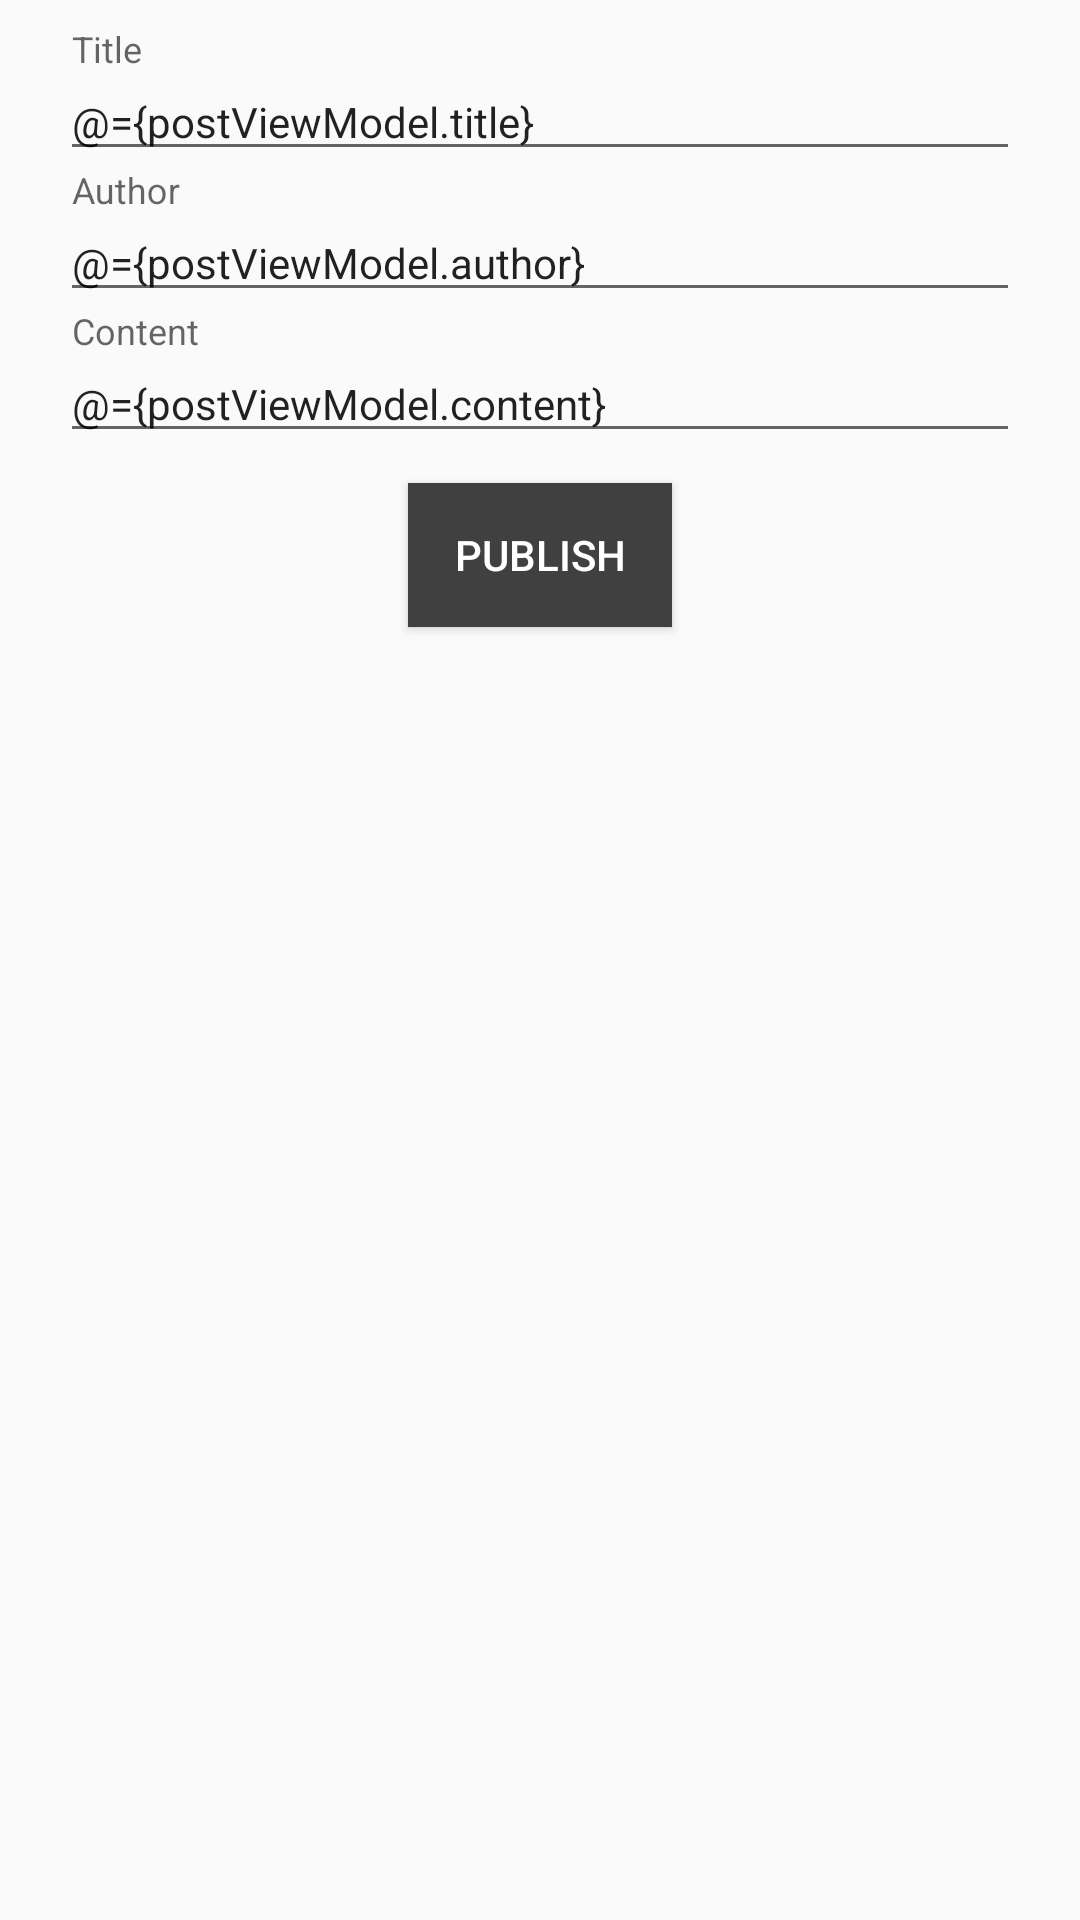

Layout XML and referenced resources for this Android screen:
<!-- AndroidManifest.xml: application theme AppTheme -->
<!-- res/layout/fragment_create_post.xml -->
<?xml version="1.0" encoding="utf-8"?>
<layout>

    <data>

        <variable
            name="postViewModel"
            type="example.mvvm.viewmodels.PostViewModel" />
    </data>

    <android.support.constraint.ConstraintLayout xmlns:android="http://schemas.android.com/apk/res/android"
        android:layout_width="match_parent"
        android:layout_height="match_parent">

        <LinearLayout
            android:layout_width="fill_parent"
            android:layout_height="match_parent"
            android:orientation="vertical"
            android:paddingLeft="20dp"
            android:paddingTop="10dp"
            android:paddingRight="20dp">

            <android.support.design.widget.TextInputLayout
                android:id="@+id/input_layout_title"
                android:layout_width="match_parent"
                android:layout_height="wrap_content">

                <android.support.design.widget.TextInputEditText
                    android:id="@+id/title"
                    android:layout_width="match_parent"
                    android:layout_height="wrap_content"
                    android:hint="@string/hint_title"
                    android:inputType="text"
                    android:maxLines="1"
                    android:text="@={postViewModel.title}"
                    android:textSize="14sp" />
            </android.support.design.widget.TextInputLayout>

            <android.support.design.widget.TextInputLayout
                android:id="@+id/input_layout_author"
                android:layout_width="match_parent"
                android:layout_height="wrap_content">

                <android.support.design.widget.TextInputEditText
                    android:id="@+id/author"
                    android:layout_width="match_parent"
                    android:layout_height="wrap_content"
                    android:hint="@string/hint_author"
                    android:inputType="text"
                    android:maxLines="1"
                    android:text="@={postViewModel.author}"
                    android:textSize="14sp" />
            </android.support.design.widget.TextInputLayout>

            <android.support.design.widget.TextInputLayout
                android:id="@+id/input_layout_content"
                android:layout_width="match_parent"
                android:layout_height="wrap_content">

                <android.support.design.widget.TextInputEditText
                    android:id="@+id/content"
                    android:layout_width="match_parent"
                    android:layout_height="wrap_content"
                    android:hint="@string/hint_content"
                    android:inputType="text|textMultiLine"
                    android:maxLines="5"
                    android:text="@={postViewModel.content}"
                    android:textSize="14sp" />
            </android.support.design.widget.TextInputLayout>

            <Button
                android:id="@+id/btn_publish"
                android:layout_width="wrap_content"
                android:layout_height="wrap_content"
                android:layout_gravity="center"
                android:layout_marginTop="10dp"
                android:background="@color/colorPrimary"
                android:text="@string/btn_publish"
                android:textColor="@android:color/white" />
        </LinearLayout>
    </android.support.constraint.ConstraintLayout>
</layout>
<!-- resources referenced by this layout -->
<resources>
  <color name="colorPrimary">#404040</color>
  <string name="btn_publish">Publish</string>
  <string name="hint_author">Author</string>
  <string name="hint_content">Content</string>
  <string name="hint_title">Title</string>
  <style name="AppTheme" parent="Theme.AppCompat.Light.NoActionBar">
          
          <item name="colorPrimary">@color/colorPrimary</item>
          <item name="colorPrimaryDark">@color/colorPrimaryDark</item>
          <item name="colorAccent">@color/colorAccent</item>
      </style>
  <color name="colorPrimaryDark">#1a1a1a</color>
  <color name="colorAccent">#336699</color>
</resources>
